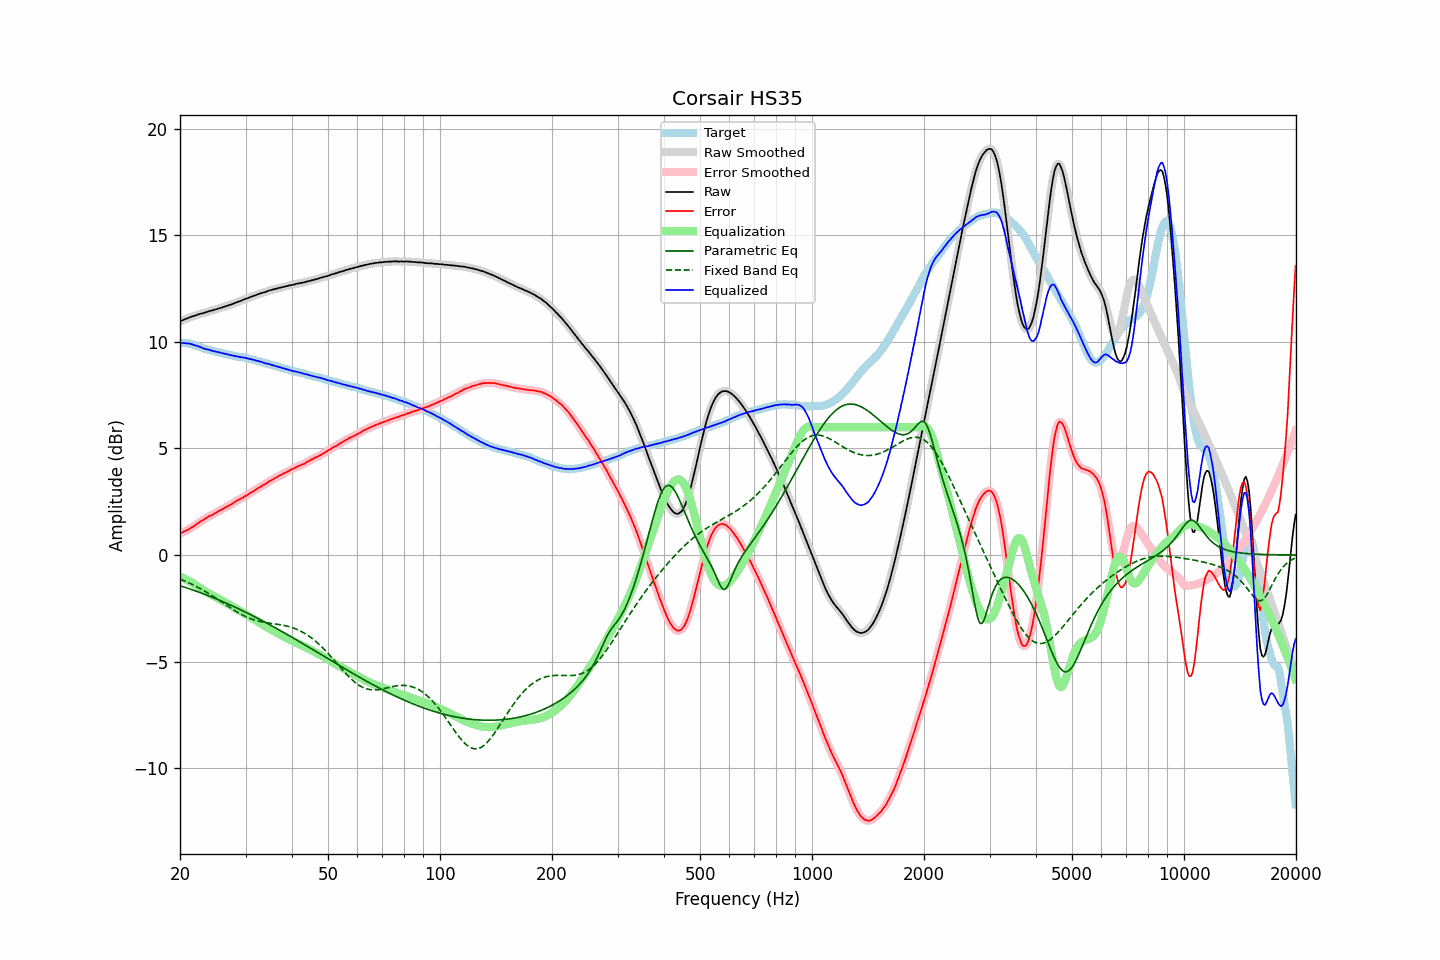

Source data for this figure (header and first rows):
frequency, raw, error, smoothed, error_smoothed, equalization, parametric_eq, fixed_band_eq, equalized_raw, equalized_smoothed, target
20.00, 10.97, 1.01, 10.97, 1.01, -1.01, -1.44, -1.13, 9.96, 9.96, 9.96
20.20, 11.00, 1.05, 11.00, 1.05, -1.05, -1.46, -1.16, 9.96, 9.96, 9.95
20.40, 11.03, 1.08, 11.03, 1.08, -1.08, -1.49, -1.19, 9.95, 9.95, 9.95
20.61, 11.06, 1.12, 11.06, 1.12, -1.12, -1.51, -1.22, 9.94, 9.94, 9.94
20.81, 11.09, 1.15, 11.09, 1.15, -1.15, -1.54, -1.25, 9.94, 9.94, 9.94
21.02, 11.12, 1.18, 11.12, 1.19, -1.19, -1.56, -1.29, 9.93, 9.93, 9.94
21.23, 11.15, 1.23, 11.15, 1.23, -1.24, -1.59, -1.32, 9.92, 9.92, 9.92
21.44, 11.18, 1.28, 11.18, 1.28, -1.28, -1.61, -1.36, 9.90, 9.90, 9.90
21.66, 11.20, 1.32, 11.20, 1.33, -1.33, -1.64, -1.40, 9.88, 9.88, 9.88
21.87, 11.22, 1.37, 11.23, 1.37, -1.37, -1.67, -1.43, 9.85, 9.85, 9.85
22.09, 11.25, 1.42, 11.25, 1.42, -1.42, -1.69, -1.47, 9.83, 9.83, 9.83
22.31, 11.28, 1.47, 11.28, 1.48, -1.48, -1.72, -1.51, 9.81, 9.80, 9.81
22.54, 11.30, 1.52, 11.30, 1.53, -1.53, -1.75, -1.55, 9.77, 9.78, 9.78
22.76, 11.33, 1.58, 11.32, 1.58, -1.58, -1.78, -1.59, 9.75, 9.75, 9.75
22.99, 11.34, 1.62, 11.34, 1.63, -1.63, -1.81, -1.64, 9.71, 9.72, 9.72
23.22, 11.36, 1.67, 11.36, 1.68, -1.67, -1.83, -1.68, 9.69, 9.69, 9.69
23.45, 11.39, 1.73, 11.39, 1.72, -1.72, -1.86, -1.72, 9.67, 9.67, 9.67
23.69, 11.41, 1.76, 11.41, 1.77, -1.76, -1.89, -1.77, 9.65, 9.65, 9.65
23.92, 11.44, 1.82, 11.44, 1.81, -1.81, -1.92, -1.82, 9.63, 9.63, 9.62
24.16, 11.46, 1.85, 11.46, 1.85, -1.85, -1.95, -1.86, 9.61, 9.61, 9.61
24.40, 11.47, 1.88, 11.48, 1.89, -1.89, -1.98, -1.91, 9.58, 9.59, 9.59
24.65, 11.50, 1.93, 11.50, 1.92, -1.93, -2.01, -1.96, 9.57, 9.57, 9.57
24.89, 11.52, 1.97, 11.52, 1.97, -1.97, -2.04, -2.01, 9.55, 9.55, 9.55
25.14, 11.54, 2.01, 11.55, 2.01, -2.01, -2.07, -2.06, 9.53, 9.53, 9.53
25.39, 11.57, 2.06, 11.57, 2.05, -2.05, -2.11, -2.11, 9.52, 9.51, 9.51
25.65, 11.59, 2.09, 11.59, 2.10, -2.09, -2.14, -2.16, 9.50, 9.50, 9.50
25.91, 11.61, 2.14, 11.61, 2.14, -2.14, -2.17, -2.21, 9.47, 9.48, 9.47
26.16, 11.64, 2.18, 11.64, 2.18, -2.18, -2.20, -2.26, 9.46, 9.46, 9.46
26.43, 11.66, 2.22, 11.66, 2.22, -2.22, -2.23, -2.31, 9.44, 9.44, 9.44
26.69, 11.69, 2.26, 11.69, 2.26, -2.26, -2.27, -2.36, 9.43, 9.43, 9.43
26.96, 11.71, 2.30, 11.71, 2.30, -2.30, -2.30, -2.41, 9.41, 9.41, 9.41
27.23, 11.74, 2.34, 11.74, 2.34, -2.35, -2.33, -2.46, 9.39, 9.39, 9.40
27.50, 11.76, 2.38, 11.76, 2.39, -2.39, -2.37, -2.51, 9.37, 9.37, 9.38
27.77, 11.79, 2.44, 11.79, 2.43, -2.44, -2.40, -2.56, 9.36, 9.36, 9.36
28.05, 11.82, 2.48, 11.82, 2.48, -2.48, -2.44, -2.61, 9.34, 9.34, 9.35
28.33, 11.85, 2.54, 11.85, 2.53, -2.52, -2.47, -2.65, 9.33, 9.33, 9.31
28.62, 11.88, 2.58, 11.88, 2.57, -2.57, -2.51, -2.70, 9.31, 9.31, 9.30
28.90, 11.91, 2.61, 11.91, 2.61, -2.61, -2.54, -2.74, 9.30, 9.30, 9.30
29.19, 11.93, 2.65, 11.94, 2.65, -2.65, -2.58, -2.78, 9.28, 9.28, 9.28
29.48, 11.97, 2.69, 11.97, 2.69, -2.70, -2.62, -2.82, 9.27, 9.27, 9.28
29.78, 12.00, 2.74, 12.00, 2.74, -2.74, -2.65, -2.86, 9.26, 9.26, 9.26
30.08, 12.03, 2.78, 12.03, 2.78, -2.78, -2.69, -2.90, 9.25, 9.25, 9.25
30.38, 12.05, 2.82, 12.05, 2.83, -2.83, -2.73, -2.93, 9.22, 9.23, 9.23
30.68, 12.08, 2.87, 12.08, 2.87, -2.87, -2.76, -2.96, 9.21, 9.21, 9.21
30.99, 12.11, 2.92, 12.11, 2.92, -2.92, -2.80, -2.99, 9.19, 9.19, 9.19
31.30, 12.14, 2.97, 12.14, 2.97, -2.97, -2.84, -3.02, 9.17, 9.17, 9.17
31.61, 12.17, 3.01, 12.17, 3.01, -3.01, -2.88, -3.04, 9.16, 9.15, 9.16
31.93, 12.19, 3.06, 12.20, 3.06, -3.06, -2.92, -3.07, 9.13, 9.14, 9.13
32.24, 12.22, 3.11, 12.22, 3.11, -3.11, -2.96, -3.09, 9.11, 9.11, 9.11
32.57, 12.25, 3.16, 12.25, 3.16, -3.15, -3.00, -3.11, 9.10, 9.09, 9.09
32.89, 12.27, 3.19, 12.27, 3.20, -3.20, -3.04, -3.12, 9.07, 9.07, 9.08
33.22, 12.30, 3.25, 12.30, 3.25, -3.25, -3.08, -3.14, 9.05, 9.05, 9.05
33.55, 12.32, 3.29, 12.32, 3.29, -3.29, -3.12, -3.15, 9.03, 9.03, 9.03
33.89, 12.34, 3.34, 12.35, 3.34, -3.34, -3.16, -3.17, 9.00, 9.01, 9.00
34.23, 12.37, 3.38, 12.37, 3.39, -3.39, -3.20, -3.18, 8.99, 8.99, 8.99
34.57, 12.40, 3.44, 12.40, 3.43, -3.43, -3.24, -3.19, 8.97, 8.97, 8.96
34.92, 12.42, 3.48, 12.42, 3.48, -3.47, -3.28, -3.20, 8.95, 8.95, 8.94
35.27, 12.44, 3.51, 12.44, 3.52, -3.52, -3.32, -3.21, 8.92, 8.92, 8.93
35.62, 12.46, 3.56, 12.46, 3.56, -3.56, -3.36, -3.22, 8.90, 8.90, 8.90
35.97, 12.48, 3.61, 12.48, 3.60, -3.61, -3.40, -3.23, 8.88, 8.88, 8.87
... 635 more rows
